Labelled photos from "split", an image-classification folder in Jeyaditya/1000406_Jeyaditya_AIY2_Machine_learning_Fall_detector_FA2. The possible labels are: fall, normal, sitting, standing, walking.

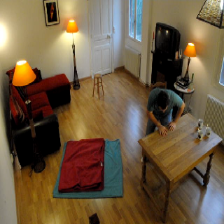
Label: fall

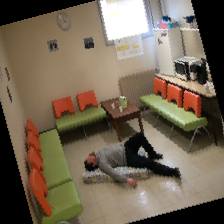
Label: normal

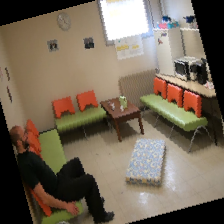
Label: sitting

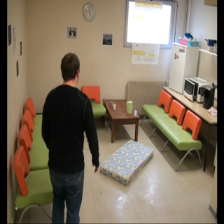
Label: walking

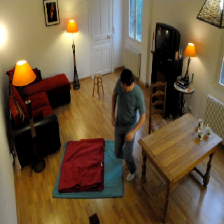
Label: standing

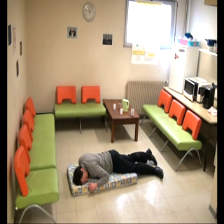
Label: fall
